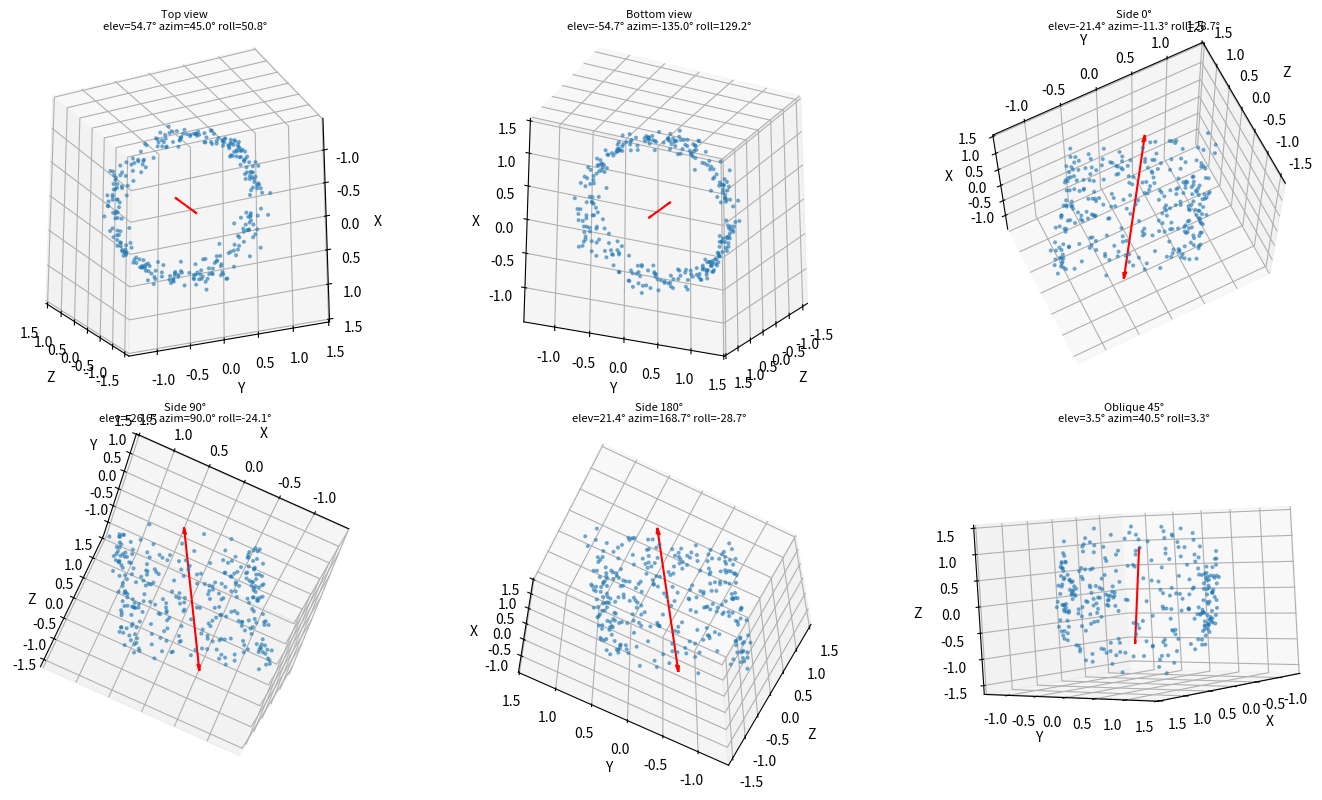

Source code (Python): (Note: this script raises an exception after producing the figure.)
"""
camera_view_angles
==================
Compute matplotlib Axes3D camera parameters (elev, azim, roll) so that
the camera looks *toward* the origin from a position defined by:

  • axis   – a 3-D direction vector (e.g. the axis of a cylinder)
  • angle  – azimuthal angle (rad) that rotates the camera *around* that axis
  • height – signed scalar: positive moves the camera in the +axis direction
              (upward for a vertical cylinder), negative moves it opposite.
              When height = 0 the camera sits in the plane perpendicular to axis.

The camera is always placed at unit distance from the origin (direction only),
so `height` and the radial component are used only for direction, not distance.

Returned angles plug directly into::

    ax.view_init(elev=elev, azim=azim, roll=roll)

Geometry
--------
1.  Build a right-handed frame {e_r, e_t, e_axis} around `axis`:
      e_axis = normalised axis
      e_r    = a radial direction perpendicular to e_axis
      e_t    = e_axis × e_r   (tangential, completes the frame)

2.  Camera position (direction vector from origin to camera):
      p = cos(height_angle) * [cos(angle)*e_r + sin(angle)*e_t]
        + sin(height_angle) * e_axis
    where height_angle = arctan2(height, 1) so height=0 → equatorial,
    height→±∞ → polar caps.

3.  The viewing direction is  d = -p  (camera looks toward origin).

4.  The "up" hint is e_axis (we want the cylinder axis to appear vertical
    in the image). Project it onto the image plane (perpendicular to d)
    to get the true up vector u_perp, then compute roll as the angle
    between the world-Z-projected-onto-image-plane and u_perp.

5.  Convert p to matplotlib's spherical convention:
      elev = arcsin(p_z)           [elevation above world XY plane]
      azim = arctan2(p_y, p_x)     [angle in world XY plane from X axis]
      roll = angle of u_perp in the image plane relative to the
             image-plane projection of world Z.
"""

import numpy as np


# ---------------------------------------------------------------------------
# helpers
# ---------------------------------------------------------------------------

def _normalise(v: np.ndarray) -> np.ndarray:
    n = np.linalg.norm(v)
    if n < 1e-12:
        raise ValueError(f"Zero or near-zero vector: {v}")
    return v / n


def _perp_basis(e_axis: np.ndarray):
    """Return two unit vectors (e_r, e_t) perpendicular to e_axis."""
    # Pick a seed vector not parallel to e_axis
    seed = np.array([1.0, 0.0, 0.0])
    if abs(np.dot(seed, e_axis)) > 0.9:
        seed = np.array([0.0, 1.0, 0.0])
    e_r = _normalise(seed - np.dot(seed, e_axis) * e_axis)
    e_t = np.cross(e_axis, e_r)          # already unit length
    return e_r, e_t


# ---------------------------------------------------------------------------
# main function
# ---------------------------------------------------------------------------

def camera_view_angles(
    axis,
    angle: float,
    height: float,
    degrees: bool = False,
) -> tuple[float, float, float]:
    """
    Compute matplotlib camera angles for a view relative to an axis.

    Parameters
    ----------
    axis : array-like, shape (3,)
        Direction of the reference axis (e.g. cylinder axis). Need not be
        a unit vector – it is normalised internally.
    angle : float
        Azimuthal angle *around* the axis, in radians (or degrees if
        ``degrees=True``). angle=0 places the camera along the first
        perpendicular basis vector; angle=π/2 along the second.
    height : float
        Controls how far "above" or "below" the equatorial plane the camera
        is, measured in the same units as the radial distance (which is 1).
        Concretely, height_angle = arctan2(height, 1), so:
          height =  0  → equatorial (side) view
          height =  1  → 45° above the equator
          height → +∞  → top view (along +axis)
          height → −∞  → bottom view (along −axis)
    degrees : bool
        If True, ``angle`` is interpreted as degrees and all returned
        angles are in degrees.  Default False (radians in, degrees out
        is matplotlib's convention – see note below).

    Returns
    -------
    elev : float  – elevation above the world XY plane (degrees)
    azim : float  – azimuth in the world XY plane from X axis (degrees)
    roll : float  – camera roll so that the axis appears vertical (degrees)

    Note
    ----
    Matplotlib's ``view_init`` always expects *degrees*, so this function
    always returns degrees regardless of ``degrees``.
    """
    axis = np.asarray(axis, dtype=float)
    if axis.shape != (3,):
        raise ValueError("axis must be a 3-element vector")

    if degrees:
        angle = np.radians(angle)

    e_axis = _normalise(axis)
    e_r, e_t = _perp_basis(e_axis)

    # --- camera position direction -----------------------------------------
    # height_angle: elevation angle of camera above the equatorial plane
    height_angle = np.arctan2(height, 1.0)          # ∈ (-π/2, π/2)

    cos_h = np.cos(height_angle)
    sin_h = np.sin(height_angle)

    # radial direction at azimuthal angle `angle` around the axis
    e_radial = np.cos(angle) * e_r + np.sin(angle) * e_t

    cam_pos = cos_h * e_radial + sin_h * e_axis     # unit vector

    # --- matplotlib spherical angles from cam_pos -------------------------
    # elev: angle above the world XY plane
    elev = np.degrees(np.arcsin(np.clip(cam_pos[2], -1.0, 1.0)))
    # azim: angle in world XY plane (from +X toward +Y)
    azim = np.degrees(np.arctan2(cam_pos[1], cam_pos[0]))

    # --- roll: keep e_axis "up" in the image plane ------------------------
    # Viewing direction (from camera toward origin)
    d = -cam_pos                                    # unit vector

    # Project e_axis onto the image plane (plane ⊥ to d)
    up_hint = e_axis - np.dot(e_axis, d) * d
    norm_up = np.linalg.norm(up_hint)

    if norm_up < 1e-9:
        # Camera is looking exactly along ±axis → axis has no projection;
        # use e_r as the "up" hint instead (axis appears as a dot anyway)
        up_hint = e_r - np.dot(e_r, d) * d
        norm_up = np.linalg.norm(up_hint)

    up_hint = up_hint / norm_up                     # image-plane "up"

    # Matplotlib's default "up" in the image plane: projection of world +Z
    world_z = np.array([0.0, 0.0, 1.0])
    default_up = world_z - np.dot(world_z, d) * d
    norm_def = np.linalg.norm(default_up)

    if norm_def < 1e-9:
        # Looking straight up or down along world Z: use world X as reference
        world_x = np.array([1.0, 0.0, 0.0])
        default_up = world_x - np.dot(world_x, d) * d
        norm_def = np.linalg.norm(default_up)

    default_up = default_up / norm_def

    # Roll is the signed angle from default_up to up_hint in the image plane
    cos_roll = np.clip(np.dot(default_up, up_hint), -1.0, 1.0)
    cross = np.cross(default_up, up_hint)
    sin_roll = np.dot(cross, d)                     # signed via viewing dir
    roll = np.degrees(np.arctan2(sin_roll, cos_roll))

    return elev, azim, roll


# ---------------------------------------------------------------------------
# convenience wrappers for the three canonical views
# ---------------------------------------------------------------------------

def top_view(axis=(0, 0, 1)):
    """Look along +axis (top view)."""
    return camera_view_angles(axis, angle=0.0, height=1e6)


def bottom_view(axis=(0, 0, 1)):
    """Look along −axis (bottom view)."""
    return camera_view_angles(axis, angle=0.0, height=-1e6)


def side_view(axis=(0, 0, 1), angle=0.0, degrees=False):
    """Look perpendicularly to axis at azimuthal angle `angle`."""
    return camera_view_angles(axis, angle=angle, height=0.0, degrees=degrees)


# ---------------------------------------------------------------------------
# demo
# ---------------------------------------------------------------------------

if __name__ == "__main__":
    import matplotlib.pyplot as plt
    from mpl_toolkits.mplot3d import Axes3D

    rng = np.random.default_rng(42)

    # Generate points on/around a tilted cylinder
    AXIS = np.array([1.0, 1.0, 2.0])           # tilted cylinder axis
    n_pts = 300
    t = rng.uniform(0, 2 * np.pi, n_pts)
    z = rng.uniform(-1, 1, n_pts)

    # Build cylinder points in local frame then rotate to world frame
    e_axis = AXIS / np.linalg.norm(AXIS)
    seed = np.array([1, 0, 0]) if abs(e_axis[0]) < 0.9 else np.array([0, 1, 0])
    e_r = np.cross(e_axis, seed); e_r /= np.linalg.norm(e_r)
    e_t = np.cross(e_axis, e_r)

    pts = (np.cos(t)[:, None] * e_r +
           np.sin(t)[:, None] * e_t +
           z[:, None] * e_axis +
           rng.normal(0, 0.05, (n_pts, 3)))

    # Define views
    views = [
        ("Top view",    top_view(AXIS)),
        ("Bottom view", bottom_view(AXIS)),
        ("Side 0°",     side_view(AXIS, angle=0.0)),
        ("Side 90°",    side_view(AXIS, angle=np.pi / 2)),
        ("Side 180°",   side_view(AXIS, angle=np.pi)),
        ("Oblique 45°", camera_view_angles(AXIS, angle=np.pi / 4, height=0.8)),
    ]

    fig = plt.figure(figsize=(15, 8))
    for idx, (title, (elev, azim, roll)) in enumerate(views, 1):
        ax = fig.add_subplot(2, 3, idx, projection="3d")
        ax.scatter(*pts.T, s=4, alpha=0.5)
        # draw the axis
        for s in (-1, 1):
            ax.quiver(0, 0, 0, *(s * e_axis), length=1.2,
                      color="red", linewidth=1.5, arrow_length_ratio=0.1)
        ax.view_init(elev=elev, azim=azim, roll=roll)
        ax.set_title(f"{title}\nelev={elev:.1f}° azim={azim:.1f}° roll={roll:.1f}°",
                     fontsize=8)
        ax.set_xlabel("X"); ax.set_ylabel("Y"); ax.set_zlabel("Z")

    plt.tight_layout()
    plt.savefig("/mnt/user-data/outputs/camera_view_demo.png", dpi=150, bbox_inches="tight")
    print("Saved demo to camera_view_demo.png")
    plt.show()
